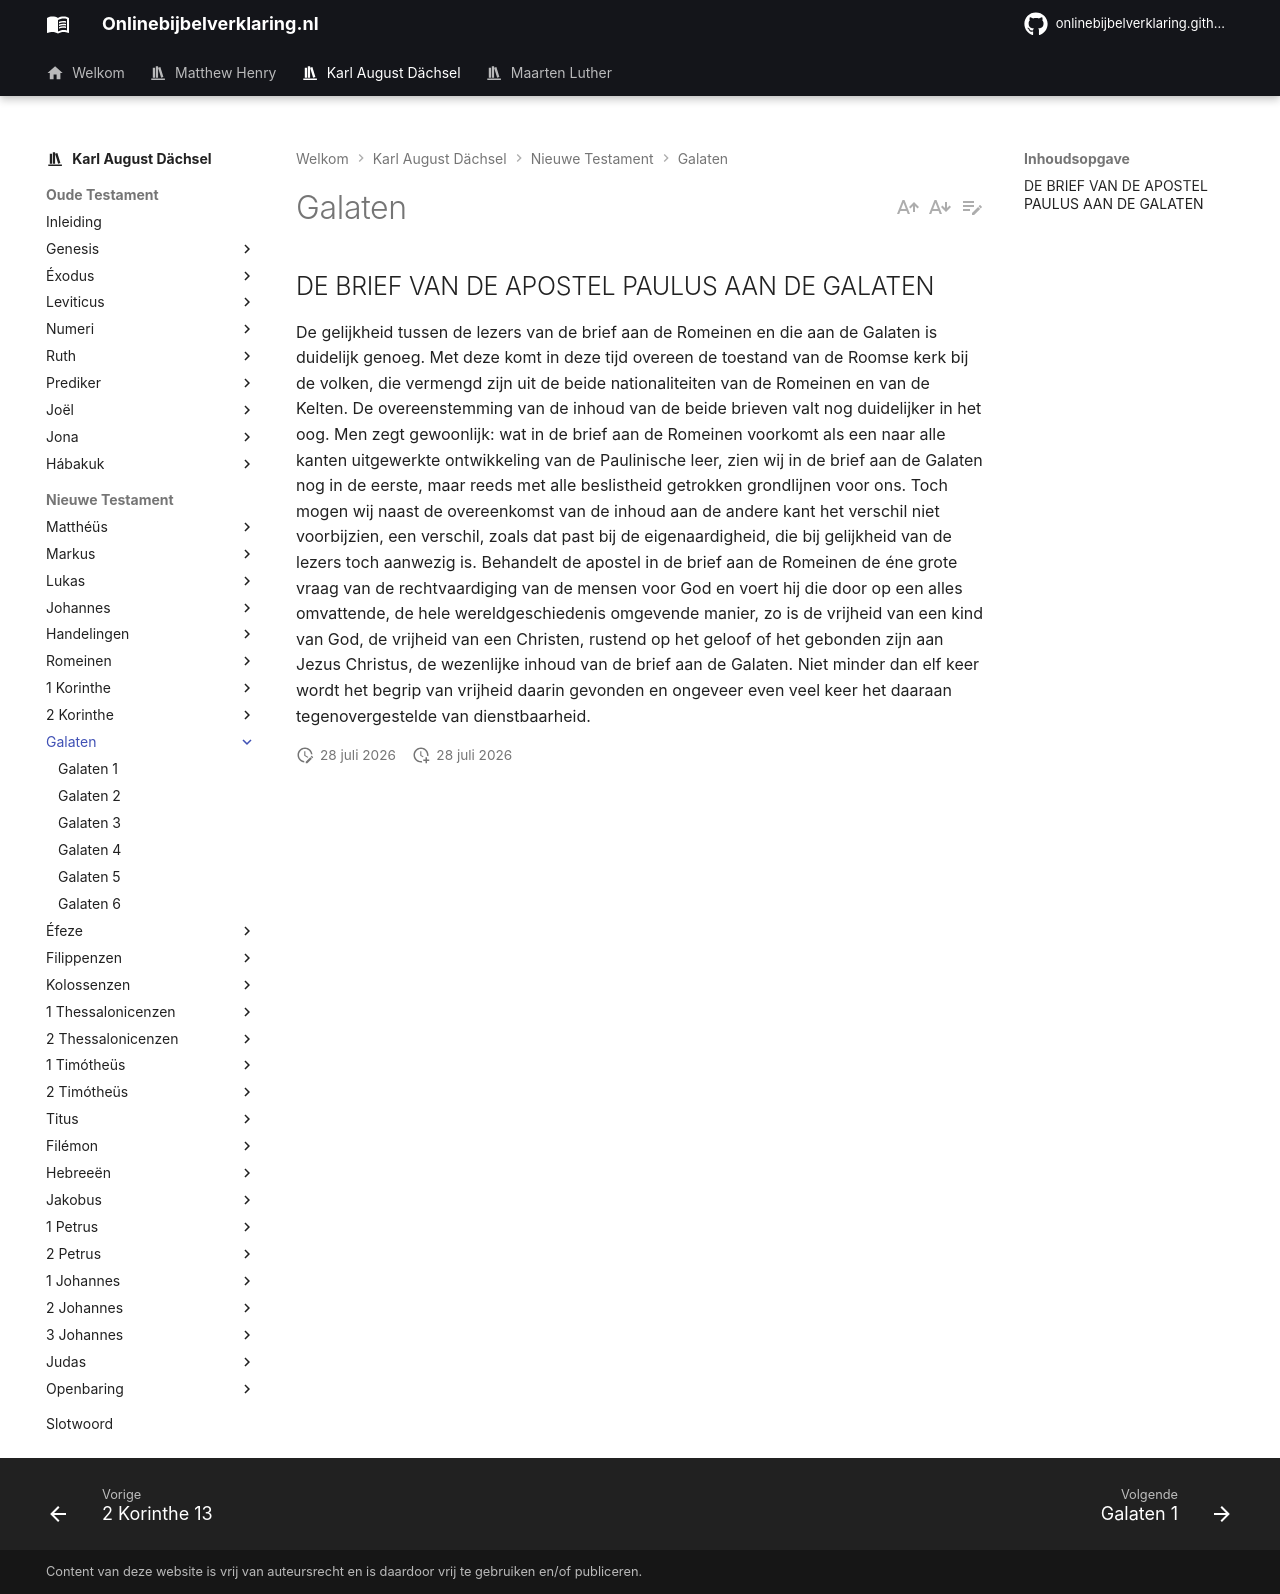

repository: onlinebijbelverklaring/dev-preview · page: karlaugustdachsel/Galaten/index.html · generator: mkdocs

## DE BRIEF VAN DE APOSTEL PAULUS AAN DE GALATEN

De gelijkheid tussen de lezers van de brief aan de Romeinen en die aan de Galaten is duidelijk genoeg. Met deze komt in deze tijd overeen de toestand van de Roomse kerk bij de volken, die vermengd zijn uit de beide nationaliteiten van de Romeinen en van de Kelten. De overeenstemming van de inhoud van de beide brieven valt nog duidelijker in het oog. Men zegt gewoonlijk: wat in de brief aan de Romeinen voorkomt als een naar alle kanten uitgewerkte ontwikkeling van de Paulinische leer, zien wij in de brief aan de Galaten nog in de eerste, maar reeds met alle beslistheid getrokken grondlijnen voor ons. Toch mogen wij naast de overeenkomst van de inhoud aan de andere kant het verschil niet voorbijzien, een verschil, zoals dat past bij de eigenaardigheid, die bij gelijkheid van de lezers toch aanwezig is. Behandelt de apostel in de brief aan de Romeinen de éne grote vraag van de rechtvaardiging van de mensen voor God en voert hij die door op een alles omvattende, de hele wereldgeschiedenis omgevende manier, zo is de vrijheid van een kind van God, de vrijheid van een Christen, rustend op het geloof of het gebonden zijn aan Jezus Christus, de wezenlijke inhoud van de brief aan de Galaten. Niet minder dan elf keer wordt het begrip van vrijheid daarin gevonden en ongeveer even veel keer het daaraan tegenovergestelde van dienstbaarheid.
